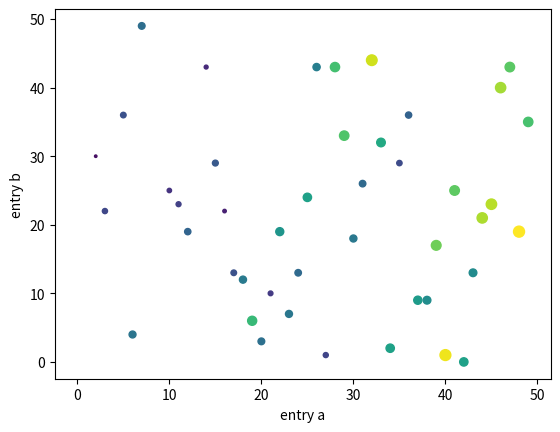

Source code (Python):
import matplotlib.pyplot as plt

import numpy as np

data = {"a": np.arange(50), "b": np.random.randint(0, 50, 50), "c": np.random.randn(50)}

data["d"] = data["a"] + 10 * np.random.randn(50)
data["c"] = np.abs(data["d"]) * 100

# Scatter  plot of 'a' vs 'b', color
plt.scatter("a", "b", c="c", s="d", data=data)

# Plot
# plt.plot("a", "b", c="c", data=data)
plt.xlabel("entry a")
plt.ylabel("entry b")
plt.show()
